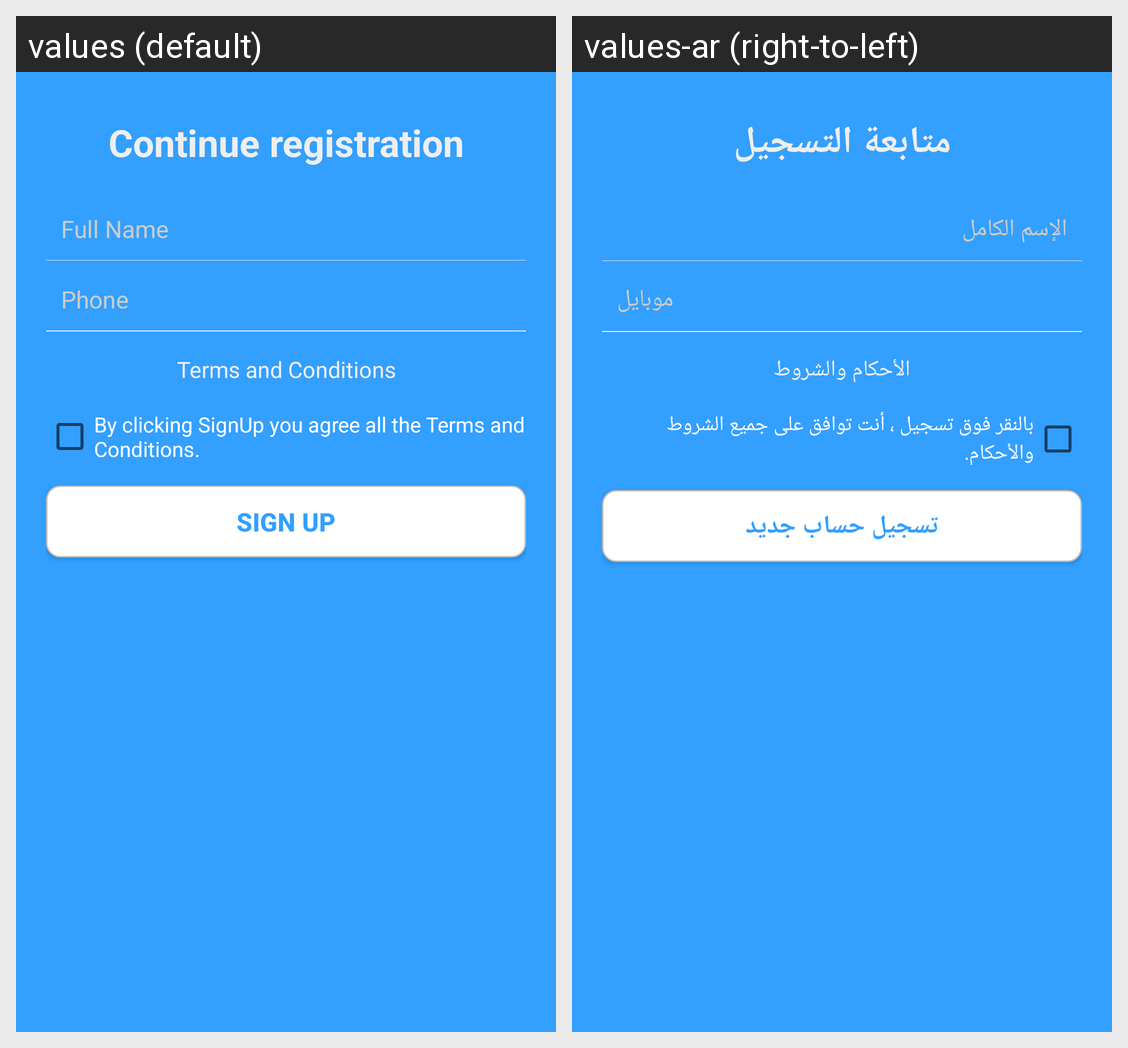

Here is an Android app screen in its default locale and in the app's own translations. Write out the translated-string differences for the strings that appear on this screen.
Android screen res/layout/signup_layout.xml rendered under 2 locales, left to right: values (default), values-ar (right-to-left). Device: Nexus 5 (rendered at 1080×1920; each locale shown at half size, 540×960, under a caption strip naming it); theme AppTheme.
Strings drawn on this screen, with the default value and each locale's value (text and hints the layout hard-codes, and strings that could not be matched under every locale, appear in the picture but are not listed):

continue_registration
  values: Continue registration
  values-ar: متابعة التسجيل

fullName
  values: Full Name
  values-ar: الإسم الكامل

phone
  values: Phone
  values-ar: موبايل

conditions
  values: Terms and Conditions
  values-ar: الأحكام والشروط

terms_conditions
  values: By clicking SignUp you agree all the Terms and Conditions.
  values-ar: بالنقر فوق تسجيل ، أنت توافق على جميع الشروط والأحكام.

signUp
  values: SIGN UP
  values-ar: تسجيل حساب جديد
